Run: headless pygame with SDL's dummy video driver; simulated clock (each Clock.tick advances the game by its frame time, no real sleeping); random seed 0; keys injected as events and as key.get_pressed() state; mouse plan: one left click at the window centre at the start of phase 2, then a move to the lower-right quarter at the start of phase 3.
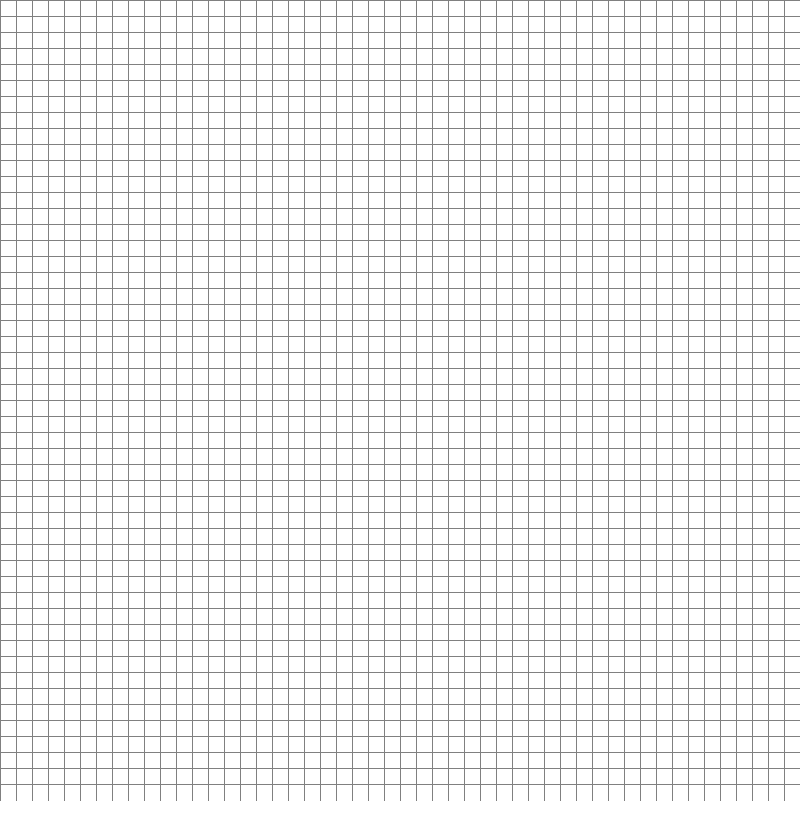
Frame 1 of 4 · flips 1–60 · no input
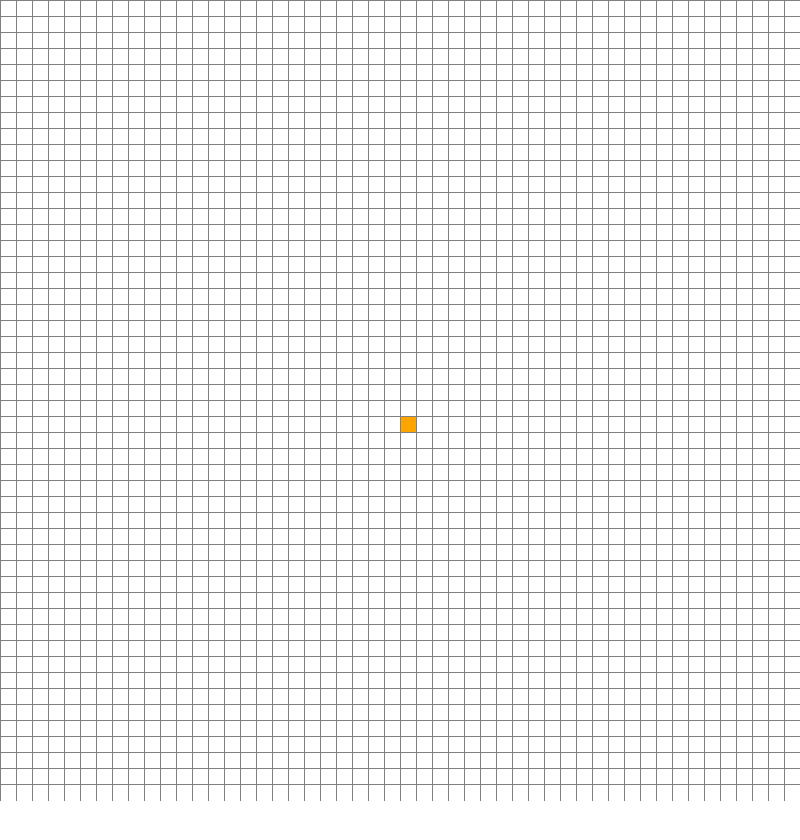
Frame 2 of 4 · flips 61–180 · clicked the window centre · tapped SPACE, RETURN · held RIGHT (→), D
Frame 3 of 4 · flips 181–300 · moved the mouse to the lower-right quarter · held DOWN (↓), S · screen unchanged from frame 2, image omitted
Frame 4 of 4 · flips 301–420 · held LEFT (←), A, UP (↑), W · screen unchanged from frame 3, image omitted

The pygame program that drew these frames:

import pygame
import math
from queue import PriorityQueue
import time
from queue import Queue

WIDTH = 800
WIN = pygame.display.set_mode((WIDTH, WIDTH+40))
pygame.display.set_caption("Breadth-First Search Path Finding Algorithm")

RED = (255, 0, 0)
GREEN = (0, 255, 0)
BLUE = (0, 255, 0)
YELLOW = (255, 255, 0)
WHITE = (255, 255, 255)
BLACK = (0, 0, 0)
PURPLE = (128, 0, 128)
ORANGE = (255, 165, 0)
GREY = (128, 128, 128)
TURQUOISE = (64, 224, 208)

pygame.font.init()
FONT = pygame.font.SysFont('Arial', 30)

class Spot:
    def __init__(self,row,col,width,total_rows):
        self.row = row
        self.col = col
        self.width = width
        self.total_rows = total_rows
        self.x = row * width
        self.y = col * width
        self.color = WHITE
        self.neighbors = []
    
    def get_pos(self):
        return self.row, self.col
    
    def is_closed(self):
        return self.color == RED
    
    def is_open(self):
        return self.color == GREEN
    
    def is_barrier(self):
        return self.color == BLACK
    
    def is_start(self):
        return self.color == ORANGE
    
    def is_end(self):
        return self.color == TURQUOISE
    
    def reset(self):
        self.color = WHITE

    def make_closed(self):
        self.color = RED
    
    def make_open(self):
        self.color = GREEN
    
    def make_barrier(self):
        self.color= BLACK

    def make_start(self):
        self.color = ORANGE
    
    def make_end(self):
        self.color = TURQUOISE

    def make_path(self):
        self.color = PURPLE

    def draw(self,win):
        pygame.draw.rect(win,self.color,(self.x,self.y,self.width,self.width))

    def update_neighbors(self,grid):
        self.neighbors= []
        if self.row+1 < self.total_rows and not grid[self.row+1][self.col].is_barrier():
            self.neighbors.append(grid[self.row+1][self.col])

        if self.col+1 < self.total_rows and not grid[self.row][self.col+1].is_barrier():
            self.neighbors.append(grid[self.row][self.col+1])

        if self.row-1 >= 0 and not grid[self.row-1][self.col].is_barrier():
            self.neighbors.append(grid[self.row-1][self.col])

        if self.col-1 >=0 and not grid[self.row][self.col-1].is_barrier():
            self.neighbors.append(grid[self.row][self.col-1])
    
    def __lt__(self,other):
        return False

def h(p1,p2):
    x1,y1 = p1
    x2,y2 = p2
    return abs(x1-x2) + abs(y1-y2)

def reconstruct_path(came_from,current,draw):
    while current in came_from:
        current=came_from[current]
        current.make_path()
        draw()

def algorithm(draw, grid, start, end):
    draw()
    open_set = Queue()
    open_set.put(start)
    came_from = {}

    open_set_hash = {start}
    start_time = time.time() # Record start time

    while not open_set.empty():
        for event in pygame.event.get():
            if event.type == pygame.QUIT:
                pygame.quit()

        current = open_set.get()
        if current == end:
            reconstruct_path(came_from, end, draw)
            end.make_end()
            start.make_start()
            end_time = time.time()  # Record end time
            duration = end_time - start_time
            display_time_in_caption(duration)
            return True

        for neighbor in current.neighbors:
            if neighbor not in open_set_hash:
                came_from[neighbor] = current
                open_set.put(neighbor)
                open_set_hash.add(neighbor)
                neighbor.make_open()

        draw()

        if current != start:
            current.make_closed()

    return False



def make_grid(rows,width):
    grid = []
    gap = width // rows
    for i in range(rows):
        grid.append([])
        for j in range(rows):
            spot = Spot(i,j,gap,rows)
            grid[i].append(spot)
    return grid

def draw_grid(win,rows,width):
    gap = width // rows
    for i in range(rows):
        pygame.draw.line(win,GREY,(0,i*gap),(width,i*gap))  # horizontal lines (start)(end)
        for j in range(rows):
            pygame.draw.line(win,GREY,(j*gap,0),(j*gap,width)) # vertical lines (start)(end)

def draw(win,grid,rows,width):
    win.fill(WHITE)
    for row in grid:
        for spot in row:
            spot.draw(win)
    draw_grid(win,rows,width)
    pygame.display.update()

def display_time_in_caption(duration):
    pygame.display.set_caption(f"Breadth-First Search Path Finding Algorithm - Time: {duration:.4f} seconds")

def get_clicked_pos(pos,rows,width):
    gap = width // rows
    x,y = pos
    row = x // gap
    col = y // gap
    return row,col

def main(win,width):
    ROWS = 50
    grid = make_grid(ROWS,width)

    start = None
    end = None

    run = True

    

    while(run):
        draw(win,grid,ROWS,width)
        for event in pygame.event.get():
            if event.type == pygame.QUIT:
                run = False

            if pygame.mouse.get_pressed()[0]:
                pos=pygame.mouse.get_pos()
                row,col = get_clicked_pos(pos,ROWS,width)
                spot = grid[row][col]
                if not start and spot!=end:
                    start = spot
                    start.make_start()
                elif not end and spot!=start:
                    end=spot
                    end.make_end()
                elif spot!=start and spot!=end:
                    spot.make_barrier()
            elif pygame.mouse.get_pressed()[2]:
                pos=pygame.mouse.get_pos()
                row,col = get_clicked_pos(pos,ROWS,width)
                spot = grid[row][col]
                spot.reset()
                if spot==start:
                    start=None
                elif spot==end:
                    end=None

            if event.type == pygame.KEYDOWN:
                if event.key == pygame.K_SPACE and start and end:
                    for row in grid:
                        for spot in row:
                            spot.update_neighbors(grid)
                    
                    algorithm(lambda:draw(win,grid,ROWS,width),grid,start,end)

                if event.key == pygame.K_c:
                    start=None
                    end=None
                    grid=make_grid(ROWS,width)
    pygame.quit()

main(WIN,WIDTH)
